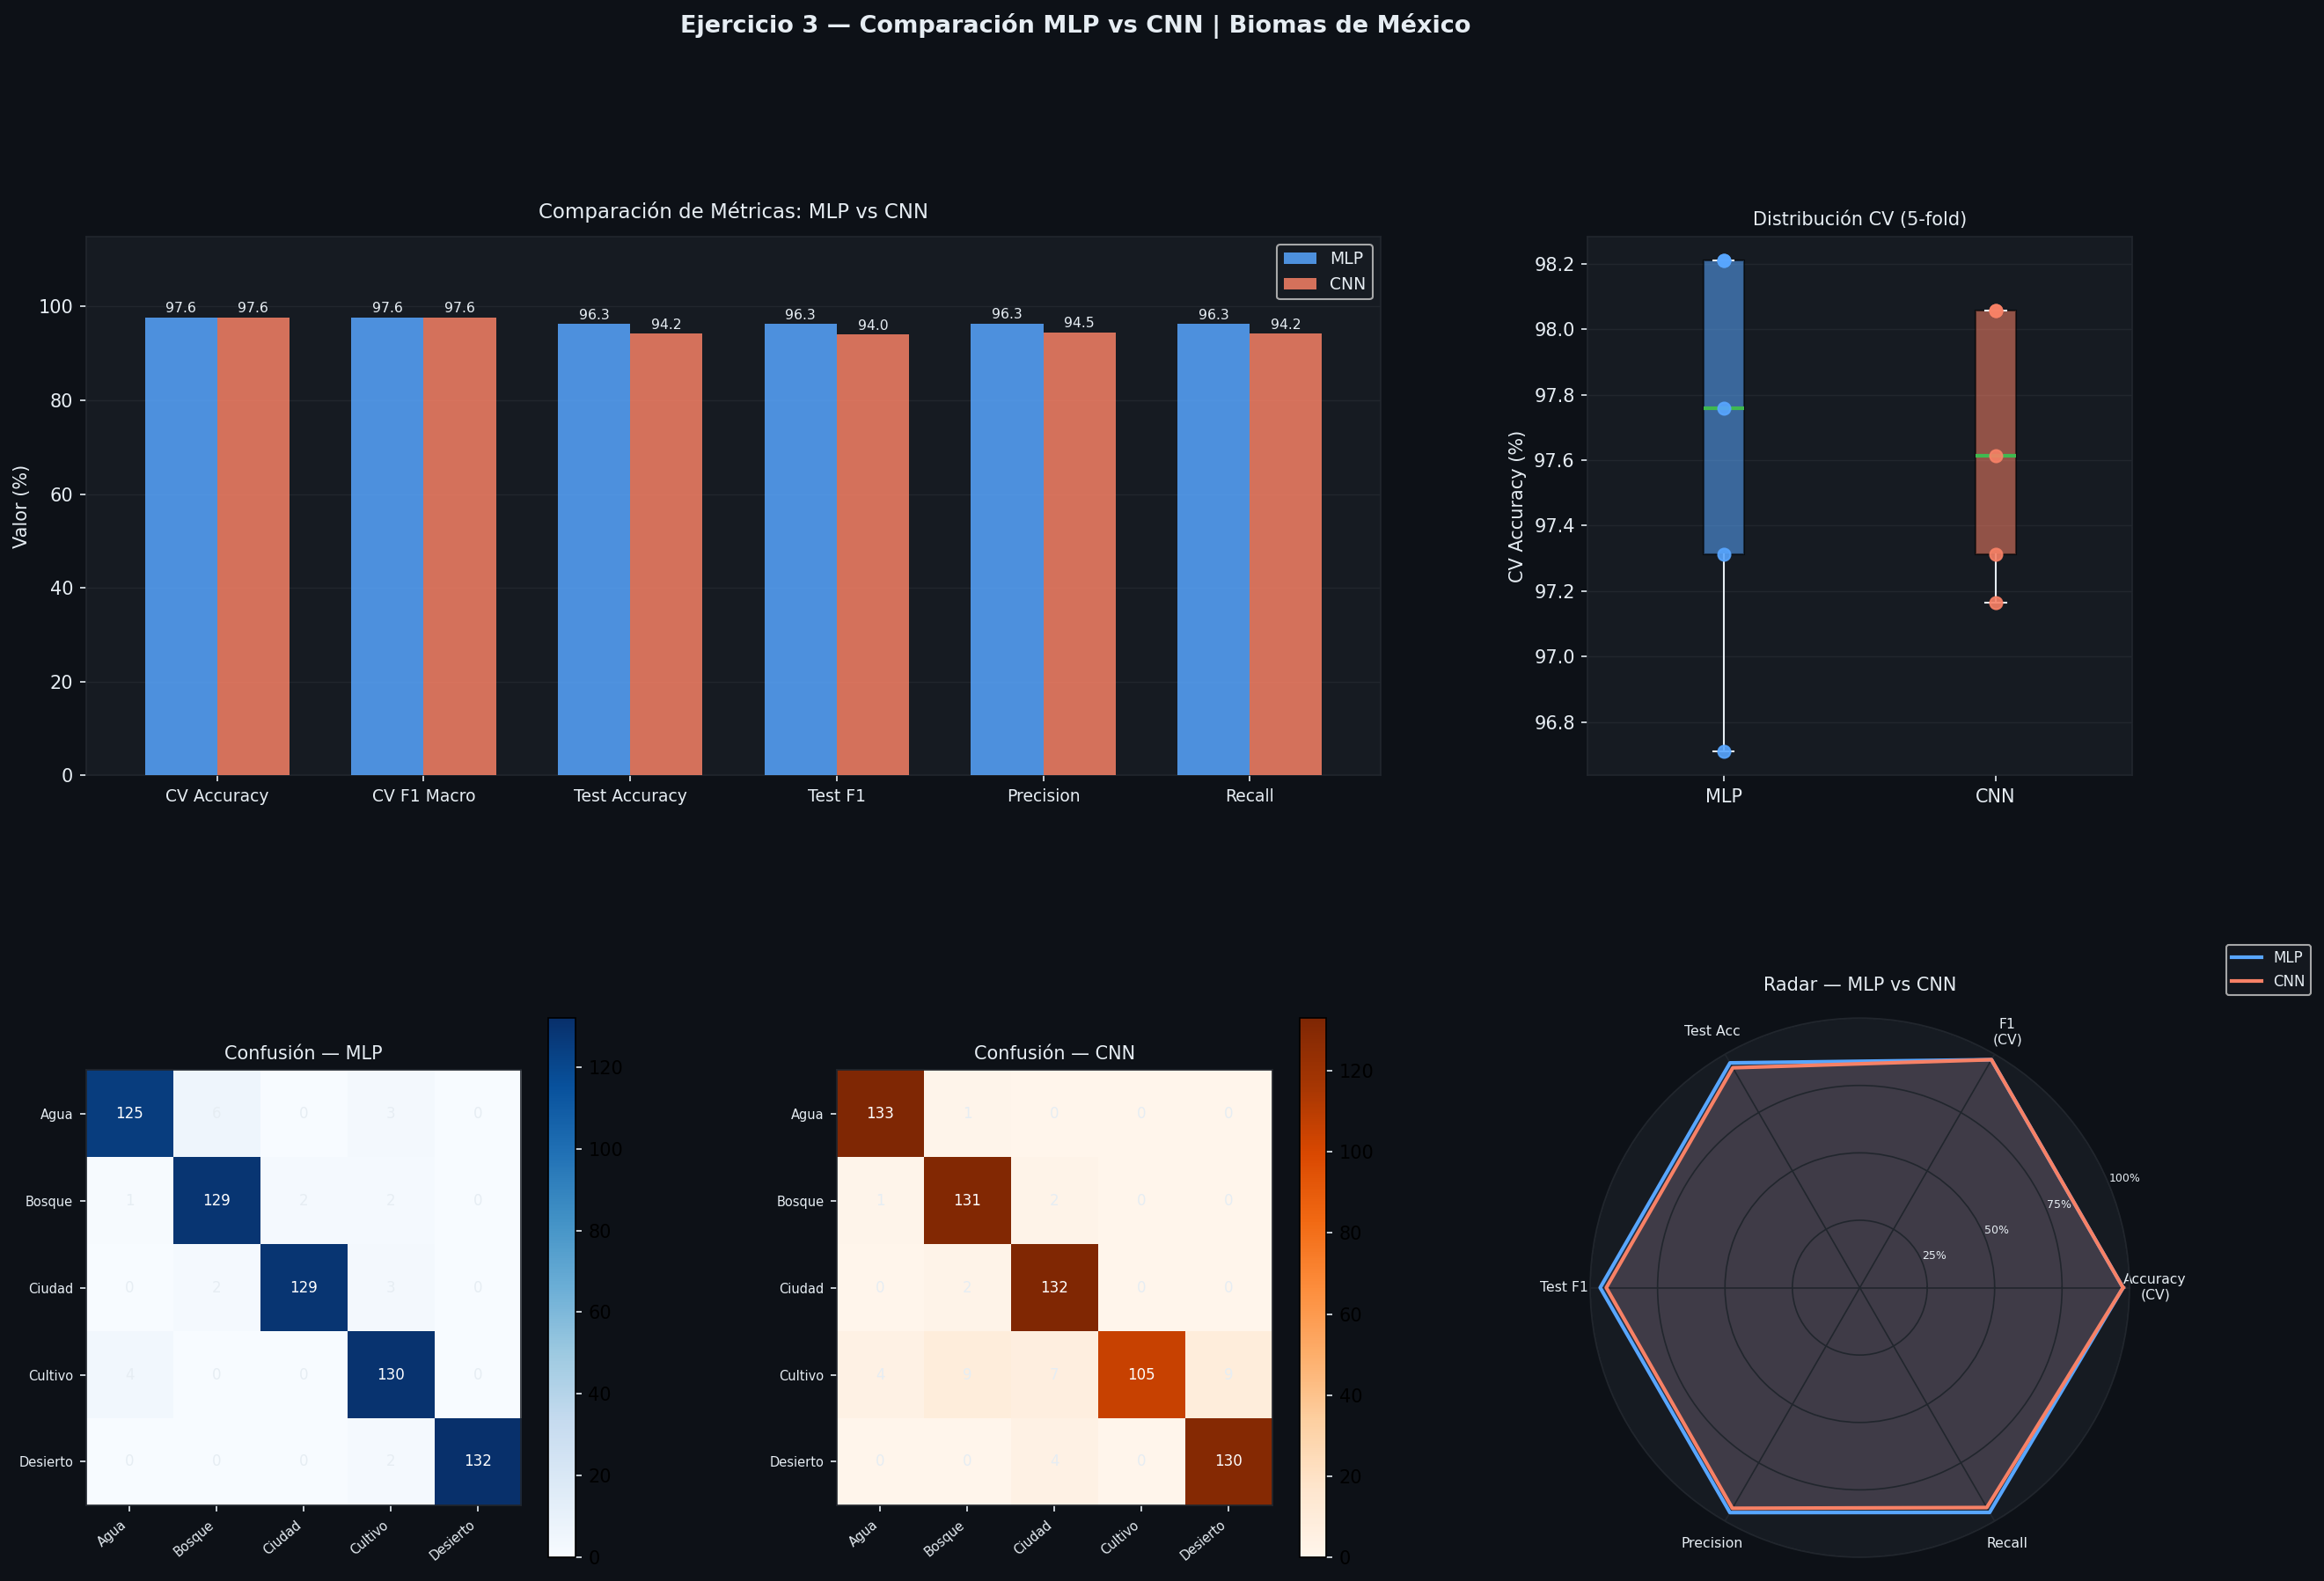

This chart was generated by the following Python code:
"""
EJERCICIO 3 — Comparación MLP vs CNN
Carga ambos modelos, los entrena y genera comparativa visual + análisis.

Estructura esperada del workspace:
    Activity_Image_Classification.../
    ├── Biomas/
    │   ├── Agua/  Bosque/  Ciudad/  Cultivo/  Desierto/  Montaña/
    └── Exercise3/
        └── ejercicio3_comparacion.py   ← este archivo

Ejecutar desde la carpeta Exercise3:
    cd Exercise3
    python ejercicio3_comparacion.py
"""

import os
import sys
import time
import numpy as np
import matplotlib.pyplot as plt
import matplotlib.gridspec as gridspec
from pathlib import Path

import cv2
from sklearn.preprocessing import LabelEncoder, StandardScaler
from sklearn.model_selection import StratifiedKFold, cross_validate
from sklearn.neural_network import MLPClassifier
from sklearn.pipeline import Pipeline
from sklearn.metrics import (
    classification_report, confusion_matrix,
    f1_score, precision_score, recall_score, accuracy_score
)

os.environ["TF_CPP_MIN_LOG_LEVEL"] = "2"
try:
    import tensorflow as tf
    from tensorflow import keras
    from tensorflow.keras import layers, models, callbacks
except ImportError:
    print("❌ TensorFlow no instalado. pip install tensorflow")
    sys.exit(1)

# ──────────────────────────────────────────────
# CONFIGURACIÓN COMPARTIDA
# ──────────────────────────────────────────────
DATASET_DIR  = "../Biomas"       # ← Carpeta hermana de Exercise3/
IMG_SIZE     = (64, 64)
N_BINS       = 32
N_SPLITS     = 5
BATCH_SIZE   = 32
EPOCHS_CNN   = 40
RANDOM_STATE = 42

# Detección automática de clases → tolerante a tildes
BIOMES = sorted([p.name for p in Path(DATASET_DIR).iterdir()
                 if p.is_dir()]) if Path(DATASET_DIR).exists() else []
N_CLASSES = len(BIOMES)


# ──────────────────────────────────────────────
# UTILIDADES DE CARGA
# ──────────────────────────────────────────────
def _glob_imgs(folder: Path):
    return (list(folder.glob("*.jpg")) + list(folder.glob("*.png")) +
            list(folder.glob("*.jpeg")) + list(folder.glob("*.JPG")) +
            list(folder.glob("*.PNG")))


def load_histograms(root_dir):
    X, y = [], []
    root = Path(root_dir)
    for biome in BIOMES:
        folder = root / biome
        if not folder.exists():
            continue
        for img_path in _glob_imgs(folder):
            img = cv2.imread(str(img_path))
            if img is None:
                continue
            img = cv2.cvtColor(cv2.resize(img, IMG_SIZE), cv2.COLOR_BGR2RGB)
            hist = np.concatenate([
                np.histogram(img[:, :, c], bins=N_BINS,
                             range=(0, 256), density=True)[0]
                for c in range(3)
            ])
            X.append(hist)
            y.append(biome)
    return np.array(X), np.array(y)


def load_images_cnn(root_dir):
    X, y = [], []
    root = Path(root_dir)
    for biome in BIOMES:
        folder = root / biome
        if not folder.exists():
            continue
        for img_path in _glob_imgs(folder):
            img = cv2.imread(str(img_path))
            if img is None:
                continue
            img = cv2.cvtColor(cv2.resize(img, IMG_SIZE), cv2.COLOR_BGR2RGB)
            X.append(img.astype(np.float32) / 255.0)
            y.append(biome)
    return np.array(X), np.array(y)


# ──────────────────────────────────────────────
# MODELOS
# ──────────────────────────────────────────────
def mlp_pipeline():
    return Pipeline([
        ("scaler", StandardScaler()),
        ("mlp", MLPClassifier(
            hidden_layer_sizes=(256, 128),
            activation="relu", solver="adam",
            max_iter=500, learning_rate_init=1e-3,
            random_state=RANDOM_STATE,
            early_stopping=True, validation_fraction=0.1,
            n_iter_no_change=15, verbose=False
        ))
    ])


def build_cnn(input_shape):
    model = models.Sequential([
        layers.Conv2D(32, (3, 3), padding="same",
                      input_shape=input_shape),
        layers.BatchNormalization(), layers.Activation("relu"),
        layers.MaxPooling2D((2, 2)), layers.Dropout(0.25),

        layers.Conv2D(64, (3, 3), padding="same"),
        layers.BatchNormalization(), layers.Activation("relu"),
        layers.MaxPooling2D((2, 2)), layers.Dropout(0.25),

        layers.Conv2D(128, (3, 3), padding="same"),
        layers.BatchNormalization(), layers.Activation("relu"),
        layers.MaxPooling2D((2, 2)), layers.Dropout(0.25),

        layers.Flatten(),
        layers.Dense(256), layers.BatchNormalization(),
        layers.Activation("relu"), layers.Dropout(0.5),
        layers.Dense(N_CLASSES, activation="softmax")
    ])
    model.compile(
        optimizer=keras.optimizers.Adam(1e-3),
        loss="sparse_categorical_crossentropy",
        metrics=["accuracy"]
    )
    return model


# ──────────────────────────────────────────────
# EVALUACIÓN CONJUNTA
# ──────────────────────────────────────────────
def evaluate_mlp(X, y_enc, class_names):
    from sklearn.model_selection import train_test_split
    cv  = StratifiedKFold(n_splits=N_SPLITS, shuffle=True,
                          random_state=RANDOM_STATE)

    print("\n[MLP] Ejecutando cross-validation …")
    t0 = time.time()
    results = cross_validate(
        mlp_pipeline(), X, y_enc,
        cv=cv, scoring=["accuracy", "f1_macro"],
        return_train_score=True, n_jobs=-1
    )
    cv_time = time.time() - t0

    # Final split para métricas detalladas
    X_tr, X_te, y_tr, y_te = train_test_split(
        X, y_enc, test_size=0.2,
        stratify=y_enc, random_state=RANDOM_STATE
    )
    pipe = mlp_pipeline()
    pipe.fit(X_tr, y_tr)
    y_pred = pipe.predict(X_te)

    metrics = {
        "name"          : "MLP + Histogramas",
        "cv_acc_mean"   : results["test_accuracy"].mean(),
        "cv_acc_std"    : results["test_accuracy"].std(),
        "cv_f1_mean"    : results["test_f1_macro"].mean(),
        "cv_f1_std"     : results["test_f1_macro"].std(),
        "cv_accs"       : results["test_accuracy"],
        "cv_time"       : cv_time,
        "y_te"          : y_te,
        "y_pred"        : y_pred,
        "test_acc"      : accuracy_score(y_te, y_pred),
        "test_f1"       : f1_score(y_te, y_pred, average="macro"),
        "test_precision": precision_score(y_te, y_pred, average="macro"),
        "test_recall"   : recall_score(y_te, y_pred, average="macro"),
        "report"        : classification_report(
                              y_te, y_pred, target_names=class_names)
    }
    return metrics


def evaluate_cnn(X, y_enc, class_names):
    from sklearn.model_selection import train_test_split
    cv = StratifiedKFold(n_splits=N_SPLITS, shuffle=True,
                         random_state=RANDOM_STATE)
    input_shape = X.shape[1:]

    print("\n[CNN] Ejecutando cross-validation …")
    t0 = time.time()
    fold_accs, fold_f1s = [], []

    for fold, (tr_idx, val_idx) in enumerate(cv.split(X, y_enc)):
        tf.keras.backend.clear_session()
        tf.random.set_seed(RANDOM_STATE + fold)

        X_tr, X_val = X[tr_idx], X[val_idx]
        y_tr, y_val = y_enc[tr_idx], y_enc[val_idx]

        model = build_cnn(input_shape)
        model.fit(
            X_tr, y_tr,
            validation_data=(X_val, y_val),
            epochs=EPOCHS_CNN, batch_size=BATCH_SIZE,
            callbacks=[
                callbacks.EarlyStopping(monitor="val_accuracy",
                                        patience=8,
                                        restore_best_weights=True,
                                        verbose=0),
                callbacks.ReduceLROnPlateau(monitor="val_loss",
                                            factor=0.5, patience=4,
                                            verbose=0, min_lr=1e-6)
            ],
            verbose=0
        )
        y_pred_v = np.argmax(model.predict(X_val, verbose=0), axis=1)
        fold_accs.append(accuracy_score(y_val, y_pred_v))
        fold_f1s.append(f1_score(y_val, y_pred_v, average="macro"))
        print(f"  Fold {fold+1}: acc={fold_accs[-1]*100:.1f}%  "
              f"f1={fold_f1s[-1]*100:.1f}%")

    cv_time = time.time() - t0

    # Final
    tf.keras.backend.clear_session()
    X_tr, X_te, y_tr, y_te = train_test_split(
        X, y_enc, test_size=0.2,
        stratify=y_enc, random_state=RANDOM_STATE
    )
    model = build_cnn(input_shape)
    model.fit(
        X_tr, y_tr, validation_split=0.1,
        epochs=EPOCHS_CNN, batch_size=BATCH_SIZE,
        callbacks=[
            callbacks.EarlyStopping(monitor="val_accuracy",
                                    patience=10,
                                    restore_best_weights=True,
                                    verbose=0)
        ],
        verbose=0
    )
    y_pred = np.argmax(model.predict(X_te, verbose=0), axis=1)

    metrics = {
        "name"          : "CNN",
        "cv_acc_mean"   : np.mean(fold_accs),
        "cv_acc_std"    : np.std(fold_accs),
        "cv_f1_mean"    : np.mean(fold_f1s),
        "cv_f1_std"     : np.std(fold_f1s),
        "cv_accs"       : np.array(fold_accs),
        "cv_time"       : cv_time,
        "y_te"          : y_te,
        "y_pred"        : y_pred,
        "test_acc"      : accuracy_score(y_te, y_pred),
        "test_f1"       : f1_score(y_te, y_pred, average="macro"),
        "test_precision": precision_score(y_te, y_pred, average="macro"),
        "test_recall"   : recall_score(y_te, y_pred, average="macro"),
        "report"        : classification_report(
                              y_te, y_pred, target_names=class_names)
    }
    return metrics


# ──────────────────────────────────────────────
# REPORTE TEXTUAL
# ──────────────────────────────────────────────
def print_comparison(m_mlp, m_cnn):
    sep = "=" * 62

    print(f"\n{sep}")
    print("  COMPARATIVA FINAL: MLP vs CNN")
    print(sep)

    print(f"{'Métrica':<22} {'MLP':>15} {'CNN':>15}")
    print("-" * 55)

    rows = [
        ("CV Accuracy",
         f"{m_mlp['cv_acc_mean']*100:.2f}±{m_mlp['cv_acc_std']*100:.2f}%",
         f"{m_cnn['cv_acc_mean']*100:.2f}±{m_cnn['cv_acc_std']*100:.2f}%"),
        ("CV F1 Macro",
         f"{m_mlp['cv_f1_mean']*100:.2f}±{m_mlp['cv_f1_std']*100:.2f}%",
         f"{m_cnn['cv_f1_mean']*100:.2f}±{m_cnn['cv_f1_std']*100:.2f}%"),
        ("Test Accuracy",
         f"{m_mlp['test_acc']*100:.2f}%",
         f"{m_cnn['test_acc']*100:.2f}%"),
        ("Test F1 Macro",
         f"{m_mlp['test_f1']*100:.2f}%",
         f"{m_cnn['test_f1']*100:.2f}%"),
        ("Test Precision",
         f"{m_mlp['test_precision']*100:.2f}%",
         f"{m_cnn['test_precision']*100:.2f}%"),
        ("Test Recall",
         f"{m_mlp['test_recall']*100:.2f}%",
         f"{m_cnn['test_recall']*100:.2f}%"),
        ("Tiempo CV",
         f"{m_mlp['cv_time']:.1f} s",
         f"{m_cnn['cv_time']:.1f} s"),
    ]

    for label, v_mlp, v_cnn in rows:
        print(f"  {label:<20} {v_mlp:>15} {v_cnn:>15}")

    print(f"\n{sep}")
    diff_acc = (m_cnn['test_acc'] - m_mlp['test_acc']) * 100
    winner   = "CNN" if diff_acc > 0 else "MLP"
    print(f"  🏆  GANADOR: {winner} (diferencia en acc: "
          f"{abs(diff_acc):.2f}%)")
    print(sep)

    print("\n📝 ANÁLISIS\n")
    print("""  MLP + Histogramas de Color:
  • Extrae información GLOBAL de color de cada imagen.
  • Histogramas capturan la distribución cromática pero
    pierden la información espacial (¿dónde está el color?).
  • Rápido de entrenar y sin dependencia de GPU.
  • Limitación: dos imágenes con la misma distribución de
    colores pero diferente estructura parecen idénticas.
  • Adecuado como baseline robusto y explicable.

  CNN:
  • Aprende filtros locales que detectan texturas, bordes
    y patrones espaciales directamente sobre los píxeles.
  • Invariante a pequeñas traslaciones (MaxPooling).
  • Captura jerarquía de características:
      Cap. 1 → bordes y colores primarios
      Cap. 2 → texturas y patrones
      Cap. 3 → estructuras complejas (edificios, copas, agua)
  • Requiere más datos y tiempo de entrenamiento.
  • Generalmente supera al MLP en tareas de visión.

  ¿Por qué la CNN puede superar al MLP?
  Las imágenes satelitales tienen patrones espaciales muy
  distintivos: el Bosque tiene textura granular y verde,
  el Agua es homogénea y azul/oscura, la Ciudad tiene
  geometría rectilínea, el Desierto tiene tonos cálidos
  uniformes. La CNN captura estas texturas y formas;
  el histograma sólo ve los colores agregados.
""")

    print("\n📋 Classification Report — MLP")
    print(m_mlp['report'])
    print("📋 Classification Report — CNN")
    print(m_cnn['report'])


# ──────────────────────────────────────────────
# VISUALIZACIÓN COMPARATIVA
# ──────────────────────────────────────────────
def plot_comparison(m_mlp, m_cnn, class_names):
    dark_bg  = "#0d1117"
    panel_bg = "#161b22"
    blue     = "#58a6ff"
    orange   = "#f78166"
    green    = "#3fb950"
    purple   = "#bc8cff"
    text_col = "#e6edf3"
    grid_col = "#21262d"

    fig = plt.figure(figsize=(20, 13), facecolor=dark_bg)
    gs  = gridspec.GridSpec(2, 3, figure=fig,
                            hspace=0.45, wspace=0.38)

    # ── 1. Barras comparativas — métricas ───────────────
    ax1 = fig.add_subplot(gs[0, :2])
    ax1.set_facecolor(panel_bg)

    metrics_labels = ["CV Accuracy", "CV F1 Macro",
                      "Test Accuracy", "Test F1", "Precision", "Recall"]
    mlp_vals = [
        m_mlp["cv_acc_mean"], m_mlp["cv_f1_mean"],
        m_mlp["test_acc"],    m_mlp["test_f1"],
        m_mlp["test_precision"], m_mlp["test_recall"]
    ]
    cnn_vals = [
        m_cnn["cv_acc_mean"], m_cnn["cv_f1_mean"],
        m_cnn["test_acc"],    m_cnn["test_f1"],
        m_cnn["test_precision"], m_cnn["test_recall"]
    ]

    x     = np.arange(len(metrics_labels))
    width = 0.35
    b1 = ax1.bar(x - width/2, [v*100 for v in mlp_vals],
                 width, color=blue,   alpha=0.85, label="MLP", zorder=3)
    b2 = ax1.bar(x + width/2, [v*100 for v in cnn_vals],
                 width, color=orange, alpha=0.85, label="CNN", zorder=3)

    for bar in list(b1) + list(b2):
        ax1.text(bar.get_x() + bar.get_width()/2,
                 bar.get_height() + 0.5,
                 f"{bar.get_height():.1f}",
                 ha="center", va="bottom",
                 color=text_col, fontsize=7.5)

    ax1.set_xticks(x)
    ax1.set_xticklabels(metrics_labels, color=text_col, fontsize=9)
    ax1.set_ylabel("Valor (%)", color=text_col)
    ax1.set_ylim(0, 115)
    ax1.set_title("Comparación de Métricas: MLP vs CNN",
                  color=text_col, fontsize=11, pad=10)
    ax1.tick_params(colors=text_col)
    ax1.spines[:].set_color(grid_col)
    ax1.grid(axis="y", color=grid_col, lw=0.7, zorder=0)
    ax1.legend(facecolor=panel_bg, labelcolor=text_col, fontsize=9)

    # ── 2. Box plot CV Accuracy ──────────────────────────
    ax2 = fig.add_subplot(gs[0, 2])
    ax2.set_facecolor(panel_bg)
    data   = [m_mlp["cv_accs"]*100, m_cnn["cv_accs"]*100]
    labels = ["MLP", "CNN"]
    colors = [blue, orange]
    bp = ax2.boxplot(data, patch_artist=True,
                     medianprops=dict(color=green, lw=2),
                     whiskerprops=dict(color=text_col),
                     capprops=dict(color=text_col),
                     flierprops=dict(markerfacecolor=purple, markersize=5))
    for patch, color in zip(bp["boxes"], colors):
        patch.set_facecolor(color)
        patch.set_alpha(0.55)

    for i, vals in enumerate(data):
        ax2.scatter([i+1]*len(vals), vals,
                    color=colors[i], zorder=5, s=45, alpha=0.9)

    ax2.set_xticklabels(labels, color=text_col, fontsize=10)
    ax2.set_ylabel("CV Accuracy (%)", color=text_col)
    ax2.set_title("Distribución CV (5-fold)", color=text_col, fontsize=10)
    ax2.tick_params(colors=text_col)
    ax2.spines[:].set_color(grid_col)
    ax2.grid(axis="y", color=grid_col, lw=0.7)

    # ── 3. Matrices de confusión: MLP ────────────────────
    ax3 = fig.add_subplot(gs[1, 0])
    ax3.set_facecolor(panel_bg)
    cm_mlp = confusion_matrix(m_mlp["y_te"], m_mlp["y_pred"])
    im3    = ax3.imshow(cm_mlp, cmap="Blues", interpolation="nearest")
    plt.colorbar(im3, ax=ax3).ax.yaxis.set_tick_params(color=text_col)
    ticks = np.arange(len(class_names))
    ax3.set_xticks(ticks)
    ax3.set_yticks(ticks)
    ax3.set_xticklabels(class_names, rotation=40, ha="right",
                        color=text_col, fontsize=7)
    ax3.set_yticklabels(class_names, color=text_col, fontsize=7)
    ax3.set_title("Confusión — MLP", color=text_col, fontsize=10)
    ax3.tick_params(colors=text_col)
    ax3.spines[:].set_color(grid_col)
    thresh3 = cm_mlp.max() / 2
    for i in range(len(class_names)):
        for j in range(len(class_names)):
            ax3.text(j, i, cm_mlp[i, j], ha="center", va="center",
                     fontsize=8,
                     color="white" if cm_mlp[i, j] > thresh3 else text_col)

    # ── 4. Matrices de confusión: CNN ────────────────────
    ax4 = fig.add_subplot(gs[1, 1])
    ax4.set_facecolor(panel_bg)
    cm_cnn = confusion_matrix(m_cnn["y_te"], m_cnn["y_pred"])
    im4    = ax4.imshow(cm_cnn, cmap="Oranges", interpolation="nearest")
    plt.colorbar(im4, ax=ax4).ax.yaxis.set_tick_params(color=text_col)
    ax4.set_xticks(ticks)
    ax4.set_yticks(ticks)
    ax4.set_xticklabels(class_names, rotation=40, ha="right",
                        color=text_col, fontsize=7)
    ax4.set_yticklabels(class_names, color=text_col, fontsize=7)
    ax4.set_title("Confusión — CNN", color=text_col, fontsize=10)
    ax4.tick_params(colors=text_col)
    ax4.spines[:].set_color(grid_col)
    thresh4 = cm_cnn.max() / 2
    for i in range(len(class_names)):
        for j in range(len(class_names)):
            ax4.text(j, i, cm_cnn[i, j], ha="center", va="center",
                     fontsize=8,
                     color="white" if cm_cnn[i, j] > thresh4 else text_col)

    # ── 5. Radar / spider chart ──────────────────────────
    ax5 = fig.add_subplot(gs[1, 2], polar=True)
    ax5.set_facecolor(panel_bg)

    radar_labels = ["Accuracy\n(CV)", "F1\n(CV)",
                    "Test Acc", "Test F1",
                    "Precision", "Recall"]
    N = len(radar_labels)
    angles = [n / float(N) * 2 * np.pi for n in range(N)]
    angles += angles[:1]

    mlp_r = [m_mlp["cv_acc_mean"], m_mlp["cv_f1_mean"],
              m_mlp["test_acc"],   m_mlp["test_f1"],
              m_mlp["test_precision"], m_mlp["test_recall"]]
    cnn_r = [m_cnn["cv_acc_mean"], m_cnn["cv_f1_mean"],
              m_cnn["test_acc"],   m_cnn["test_f1"],
              m_cnn["test_precision"], m_cnn["test_recall"]]
    mlp_r += mlp_r[:1]
    cnn_r += cnn_r[:1]

    ax5.plot(angles, mlp_r, color=blue,   lw=2, label="MLP")
    ax5.fill(angles, mlp_r, color=blue,   alpha=0.15)
    ax5.plot(angles, cnn_r, color=orange, lw=2, label="CNN")
    ax5.fill(angles, cnn_r, color=orange, alpha=0.15)

    ax5.set_xticks(angles[:-1])
    ax5.set_xticklabels(radar_labels, color=text_col, fontsize=7.5)
    ax5.set_ylim(0, 1)
    ax5.set_yticks([0.25, 0.5, 0.75, 1.0])
    ax5.set_yticklabels(["25%", "50%", "75%", "100%"],
                        color=text_col, fontsize=6)
    ax5.grid(color=grid_col, lw=0.8)
    ax5.spines["polar"].set_color(grid_col)
    ax5.set_facecolor(panel_bg)
    ax5.set_title("Radar — MLP vs CNN",
                  color=text_col, fontsize=10, pad=15)
    ax5.legend(loc="upper right", bbox_to_anchor=(1.35, 1.15),
               facecolor=panel_bg, labelcolor=text_col, fontsize=8)

    fig.suptitle(
        "Ejercicio 3 — Comparación MLP vs CNN | Biomas de México",
        color=text_col, fontsize=13, y=1.01, fontweight="bold"
    )

    plt.savefig("Exercise3.png",
                dpi=150, bbox_inches="tight", facecolor=dark_bg)
    plt.show()
    print("\n✅ Gráfica guardada: Exercise3.png")


# ──────────────────────────────────────────────
# MAIN
# ──────────────────────────────────────────────
if __name__ == "__main__":
    print("=" * 60)
    print("  EJERCICIO 3 — Comparación MLP vs CNN")
    print("=" * 60)

    if not Path(DATASET_DIR).exists():
        print(f"❌ Carpeta '{DATASET_DIR}' no encontrada.")
        print("   Ejecuta este script desde dentro de la carpeta Exercise3/")
        sys.exit(1)

    if not BIOMES:
        print(f"\n❌ La carpeta '{DATASET_DIR}' está vacía.")
        sys.exit(1)

    print(f"\n📂 Carpeta dataset: {Path(DATASET_DIR).resolve()}")
    print(f"   Clases detectadas: {BIOMES}")

    # — Cargar datos para MLP —
    print("\n📁 Cargando histogramas (MLP) …")
    X_hist, y = load_histograms(DATASET_DIR)
    le = LabelEncoder()
    y_enc = le.fit_transform(y)
    class_names = le.classes_
    print(f"   {X_hist.shape[0]} muestras, {X_hist.shape[1]} features")

    # — Cargar datos para CNN —
    print("\n📁 Cargando imágenes (CNN) …")
    X_img, _ = load_images_cnn(DATASET_DIR)
    print(f"   {X_img.shape}")

    # — Evaluar modelos —
    metrics_mlp = evaluate_mlp(X_hist, y_enc, class_names)
    metrics_cnn = evaluate_cnn(X_img,  y_enc, class_names)

    # — Comparativa textual —
    print_comparison(metrics_mlp, metrics_cnn)

    # — Visualización —
    plot_comparison(metrics_mlp, metrics_cnn, class_names)
